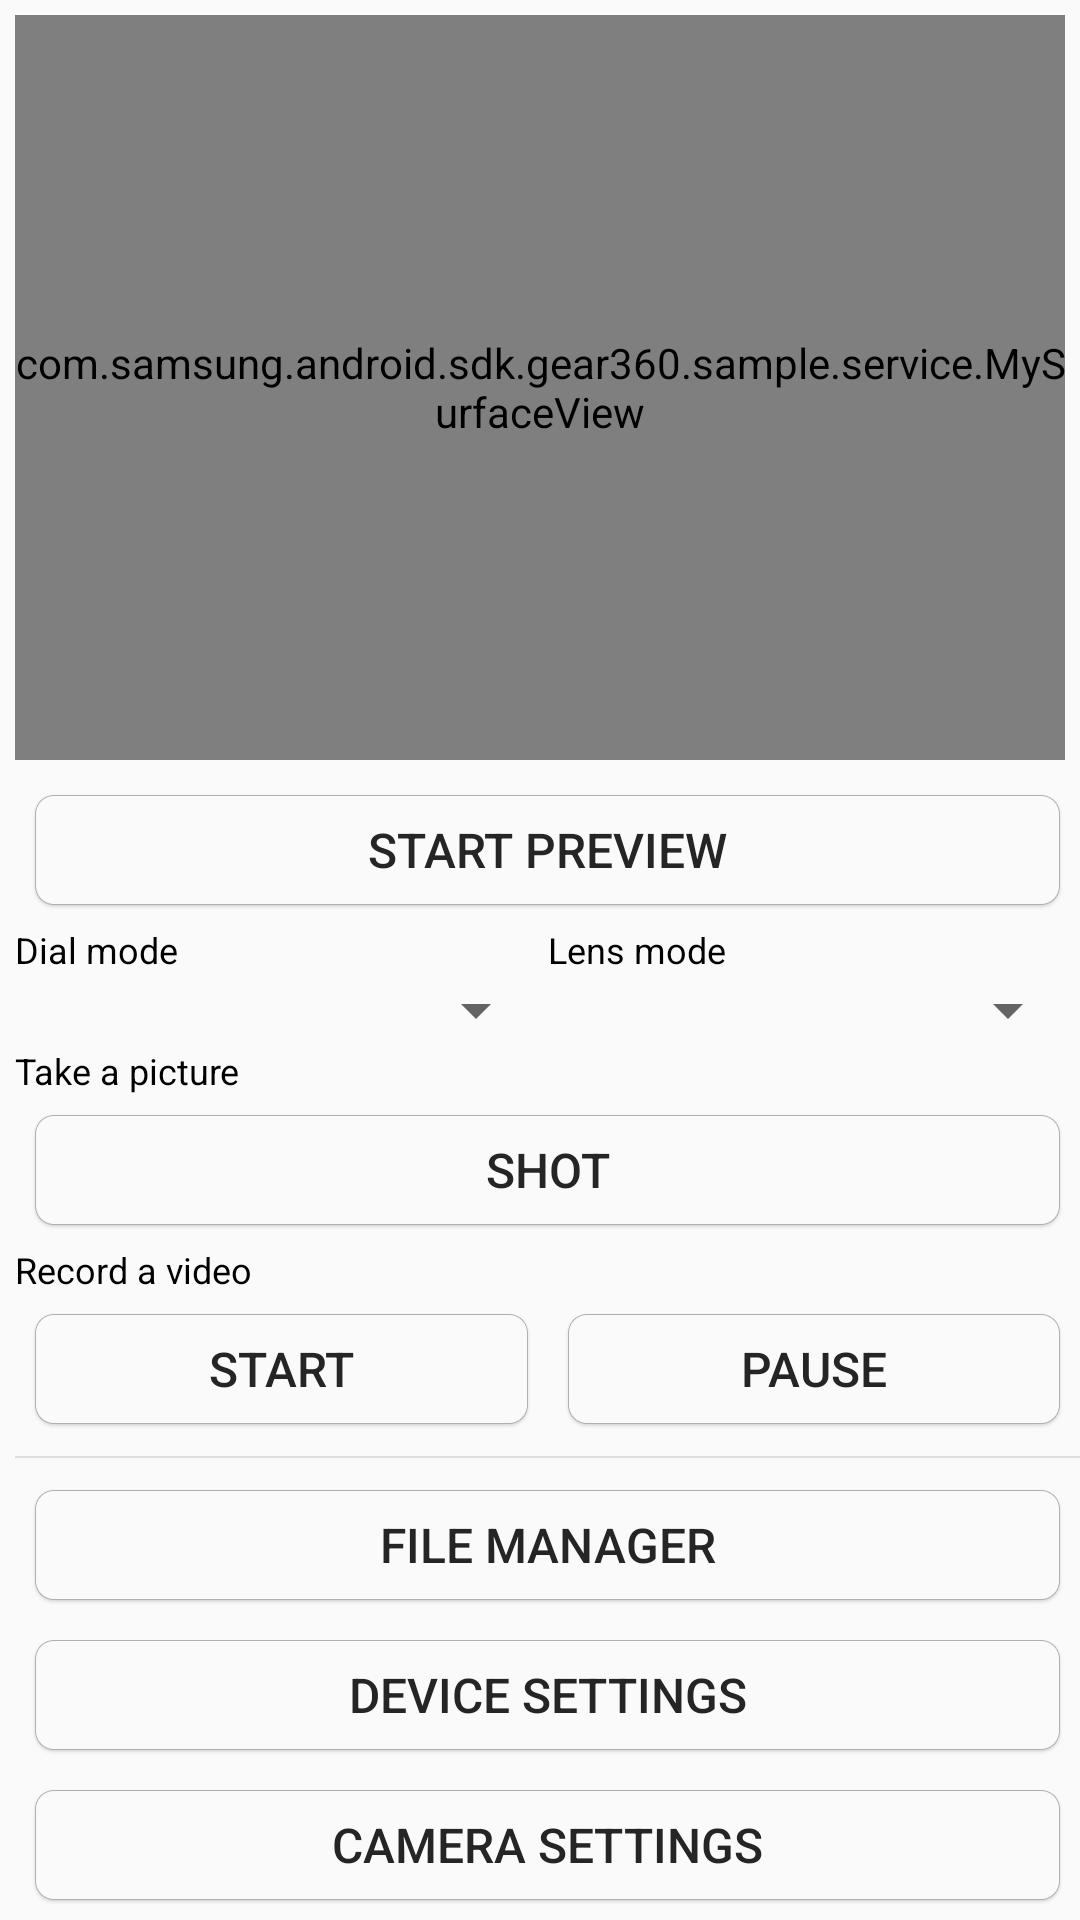

This screen was rendered from an Android layout file. Write that file and the resources it references.
<!-- AndroidManifest.xml: application theme AppTheme -->
<!-- res/layout/activity_preview.xml -->
<?xml version="1.0" encoding="utf-8"?>
<LinearLayout xmlns:android="http://schemas.android.com/apk/res/android"
    android:layout_width="match_parent"
    android:layout_height="match_parent"
    android:layout_marginBottom="10dip"
    android:layout_marginEnd="5dip"
    android:layout_marginStart="5dip"
    android:layout_marginTop="10dip"
    android:baselineAligned="false"
    android:orientation="vertical">

    <RelativeLayout
        android:layout_width="match_parent"
        android:layout_height="0dp"
        android:layout_margin="5dp"
        android:layout_weight="2"
        android:color="#ffa0a0">

        <com.samsung.android.sdk.gear360.sample.service.MySurfaceView
            android:id="@+id/suf_videoPreview"
            android:layout_width="match_parent"
            android:layout_height="match_parent" />

        <RelativeLayout
            android:id="@+id/lay_preview_waiting"
            android:layout_width="match_parent"
            android:layout_height="match_parent"
            android:visibility="gone">

            <ProgressBar
                android:layout_width="wrap_content"
                android:layout_height="wrap_content"
                android:layout_centerInParent="true" />
        </RelativeLayout>
    </RelativeLayout>

    <LinearLayout
        android:layout_width="match_parent"
        android:layout_height="wrap_content"
        android:orientation="vertical"
        android:paddingEnd="0dp"
        android:paddingStart="5dp">

        <Button
            android:id="@+id/button_preview"
            style="@style/AppTheme.CommonButton"
            android:layout_margin="5dp"
            android:layout_weight="1"
            android:text="@string/start_preview" />

        <LinearLayout
            android:layout_width="match_parent"
            android:layout_height="wrap_content"
            android:baselineAligned="false"
            android:orientation="horizontal">

            <LinearLayout
                android:layout_width="match_parent"
                android:layout_height="wrap_content"
                android:layout_weight="1"
                android:orientation="vertical">

                <TextView
                    android:layout_width="wrap_content"
                    android:layout_height="wrap_content"
                    android:text="@string/dial_mode"
                    android:textColor="@android:color/black"
                    android:textSize="12sp" />

                <Spinner
                    android:id="@+id/spinner_camera_dial_mode"
                    android:layout_width="match_parent"
                    android:layout_height="wrap_content"
                    android:layout_gravity="end"
                    android:dropDownWidth="120dp"
                    android:paddingBottom="4dp"
                    android:paddingTop="4dp" />
            </LinearLayout>


            <LinearLayout
                android:layout_width="match_parent"
                android:layout_height="wrap_content"
                android:layout_weight="1"
                android:orientation="vertical">

                <TextView
                    android:layout_width="wrap_content"
                    android:layout_height="wrap_content"
                    android:text="@string/lens_mode"
                    android:textColor="@android:color/black"
                    android:textSize="12sp" />

                <Spinner
                    android:id="@+id/spinner_lens_mode"
                    android:layout_width="match_parent"
                    android:layout_height="wrap_content"
                    android:layout_gravity="end"
                    android:dropDownWidth="120dp"
                    android:paddingBottom="4dp"
                    android:paddingTop="4dp" />
            </LinearLayout>
        </LinearLayout>


        <TextView
            android:layout_width="wrap_content"
            android:layout_height="wrap_content"
            android:text="@string/camera_view_take_picture"
            android:textColor="@android:color/black"
            android:textSize="12sp" />

        <Button
            android:id="@+id/button_picture"
            style="@style/AppTheme.CommonButton"
            android:layout_margin="5dp"
            android:layout_weight="1"
            android:text="@string/camera_button_take_picture_shot" />

        <TextView
            android:layout_width="wrap_content"
            android:layout_height="wrap_content"
            android:text="@string/camera_view_record_video"
            android:textColor="@android:color/black"
            android:textSize="12sp" />

        <LinearLayout
            android:layout_width="match_parent"
            android:layout_height="wrap_content"
            android:orientation="horizontal">

            <Button
                android:id="@+id/button_start_record"
                style="@style/AppTheme.CommonButton"
                android:layout_margin="5dp"
                android:layout_weight="1"
                android:text="@string/camera_button_record_start" />

            <Button
                android:id="@+id/button_pause_record"
                style="@style/AppTheme.CommonButton"
                android:layout_margin="5dp"
                android:layout_weight="1"
                android:text="@string/camera_button_record_video_pause" />
        </LinearLayout>

        <View style="@style/list_item_line" />

        <Button
            android:id="@+id/button_file_manager"
            style="@style/AppTheme.CommonButton"
            android:layout_margin="5dp"
            android:layout_weight="1"
            android:onClick="onFileManagerClicked"
            android:text="@string/file_manager" />

        <Button
            android:id="@+id/button_device_setting"
            style="@style/AppTheme.CommonButton"
            android:layout_margin="5dp"
            android:layout_weight="1"
            android:onClick="onDeviceSettingClicked"
            android:text="@string/device_settings" />

        <Button
            android:id="@+id/button_camera_setting"
            style="@style/AppTheme.CommonButton"
            android:layout_margin="5dp"
            android:layout_weight="1"
            android:onClick="onCameraSettingClicked"
            android:text="@string/camera_settings" />
    </LinearLayout>
</LinearLayout>
<!-- resources referenced by this layout -->
<resources>
  <string name="camera_button_record_start">Start</string>
  <string name="camera_button_record_video_pause">Pause</string>
  <string name="camera_button_take_picture_shot">Shot</string>
  <string name="camera_settings">Camera settings</string>
  <string name="camera_view_record_video">Record a video</string>
  <string name="camera_view_take_picture">Take a picture</string>
  <string name="device_settings">Device settings</string>
  <string name="dial_mode">Dial mode</string>
  <string name="file_manager">File manager</string>
  <string name="lens_mode">Lens mode</string>
  <string name="start_preview">Start preview</string>
  <style name="AppTheme.CommonButton" parent="@style/Widget.AppCompat.Button">
          <item name="android:layout_width">match_parent</item>
          <item name="android:layout_height">40dp</item>
          <item name="android:layout_marginBottom">6dp</item>
          <item name="android:layout_marginEnd">30dp</item>
          <item name="android:layout_marginStart">30dp</item>
          <item name="android:layout_marginTop">6dp</item>
          <item name="android:background">@drawable/button_selector_ripple</item>
          <item name="android:textColor">#252525</item>
          <item name="android:textSize">16sp</item>
      </style>
  <style name="list_item_line">
          <item name="android:layout_width">match_parent</item>
          <item name="android:layout_height">0.5dp</item>
          <item name="android:layout_marginTop">4dp</item>
          <item name="android:layout_marginBottom">4dp</item>
          <item name="android:background">#88C8C7CC</item>
      </style>
  <style name="AppTheme" parent="Theme.AppCompat.Light.DarkActionBar">
          
          <item name="colorPrimary">@color/colorPrimary</item>
          <item name="colorPrimaryDark">@color/colorPrimaryDark</item>
          <item name="colorAccent">@color/colorAccent</item>
  
      </style>
  <!-- drawable button_selector_ripple: vector/xml drawable (drawable, 2245 chars, omitted) -->
  <color name="colorPrimary">#f9a825</color>
  <color name="colorPrimaryDark">#e09721</color>
  <color name="colorAccent">#ffb335</color>
</resources>
